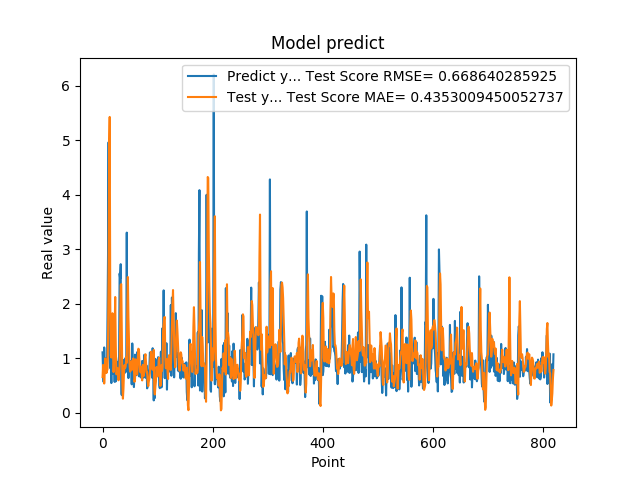

The data file committed next to this chart (first rows):
1.111775994300842507e+00, 6.585360740941457180e-01
7.566530108451843262e-01, 8.821067595120596350e-01
5.684260129928588867e-01, 8.627217819107697583e-01
1.201630949974060059e+00, 5.402590721888252956e-01
8.802530169486999512e-01, 7.447342727197214796e-01
8.531429767608642578e-01, 1.001915160603262800e+00
7.591750025749206543e-01, 8.896263675087884293e-01
1.005007982254028320e+00, 7.324082690064130929e-01
7.687720060348510742e-01, 7.739210482072358399e-01
1.740013241767883301e+00, 7.974022636967568189e-01
2.913533687591552734e+00, 1.376114302885745877e+00
4.963075160980224609e+00, 2.524646115638967903e+00
1.471215128898620605e+00, 4.840898780672126200e+00
1.000648975372314453e+00, 5.426561323828954286e+00
8.220189809799194336e-01, 2.022117343035629400e+00
9.362199902534482643e-01, 1.045710982806926648e+00
5.486897230148315430e-01, 1.016743867288742775e+00
1.111255049705505371e+00, 1.306416671705377786e+00
7.148039937019348145e-01, 1.828387055887048973e+00
1.052167057991027832e+00, 1.121614638014050369e+00
8.955980539321898304e-01, 7.499473785209781473e-01
7.769405245780944824e-01, 9.508809325203417817e-01
5.699509978294372559e-01, 1.576889716097065408e+00
8.244060277938842773e-01, 2.126231643235699131e+00
5.800840258598327637e-01, 1.246859930983606812e+00
9.488009810447691761e-01, 7.082229517612786962e-01
7.918390035629272461e-01, 7.243714473295204126e-01
6.937990188598632812e-01, 8.269503646696498844e-01
6.834830045700073242e-01, 7.078518235289709137e-01
9.433320164680479847e-01, 5.996551202777156142e-01
1.032713770866394043e+00, 6.937107604897857493e-01
2.556216001510620117e+00, 8.681225843418987065e-01
2.464895963668823242e+00, 1.622714665638762099e+00
2.728049993515014204e+00, 2.347709178233954752e+00
3.558506965637206476e-01, 2.361891336339311032e+00
3.262020051479339600e-01, 1.434907905742684120e+00
3.781589865684509277e-01, 5.591959515441287110e-01
6.306380033493041992e-01, 2.625310456719475716e-01
8.854129910469055176e-01, 4.462781875211888627e-01
9.743152856826782227e-01, 7.621808754647944051e-01
7.307389974594116211e-01, 8.770195443914198252e-01
9.521890282630921520e-01, 8.223658144898560174e-01
1.011654973030090332e+00, 8.550362169817407043e-01
7.643579840660095215e-01, 1.026080123858211346e+00
3.306220054626464844e+00, 9.174970436838020271e-01
7.543110251426696777e-01, 1.857105130214970812e+00
1.409499049186706321e+00, 2.492592753500455061e+00
6.401469707489013672e-01, 1.767676457732372253e+00
8.640019893646240234e-01, 1.315584284524813130e+00
8.469420075416564941e-01, 8.976871811040176841e-01
7.976629734039306641e-01, 7.566755382796912510e-01
9.555831551551821068e-01, 7.772125894402041046e-01
9.546210169792175293e-01, 8.961810769308065083e-01
5.251880288124084473e-01, 9.511229678475804361e-01
1.275226235389709695e+00, 7.958977957920156943e-01
8.355640172958374023e-01, 9.221893638410209038e-01
7.640249729156494141e-01, 1.001059521273015118e+00
4.752210080623626154e-01, 8.093707491425798928e-01
7.414129972457885742e-01, 5.716353498666689736e-01
1.069700956344604492e+00, 6.329147903090449612e-01
7.892770171165466309e-01, 9.827264523516313632e-01
... 759 more rows
